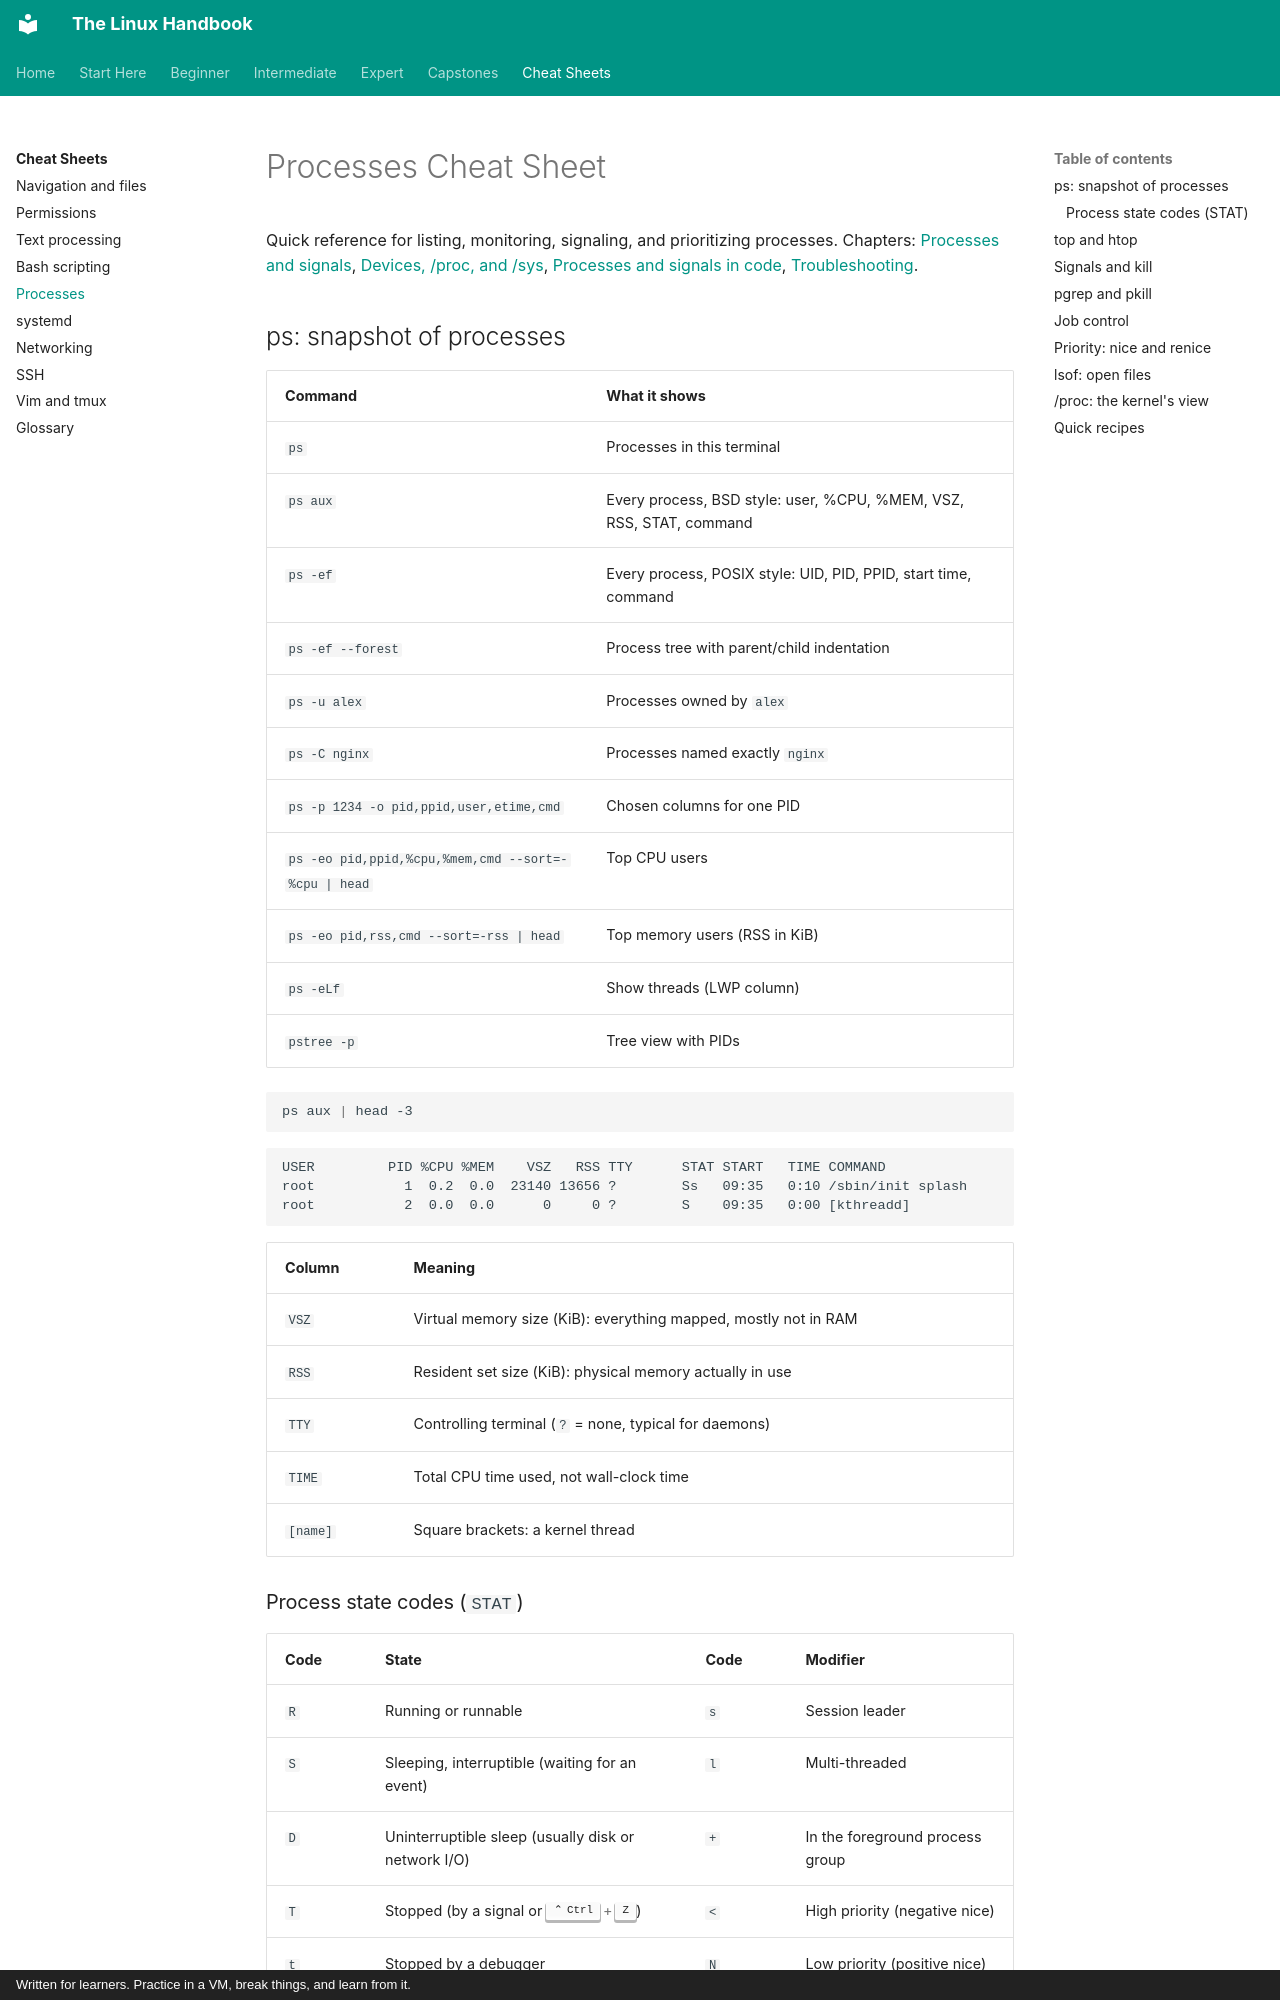

repository: astroboy1183/linux-handbook · page: cheatsheets/processes/index.html · generator: mkdocs · copyright: Written for learners. Practice in a VM, break things, and learn from it.

# Processes Cheat Sheet

Quick reference for listing, monitoring, signaling, and prioritizing
processes. Chapters:
[Processes and signals](../chapters/03-internals/02-processes-and-signals.md),
[Devices, /proc, and /sys](../chapters/03-internals/05-devices-proc-sys.md),
[Processes and signals in code](../chapters/05-programming/03-processes-signals-in-code.md),
[Troubleshooting](../chapters/04-sysadmin/07-troubleshooting.md).

## ps: snapshot of processes

| Command | What it shows |
|---|---|
| `ps` | Processes in this terminal |
| `ps aux` | Every process, BSD style: user, %CPU, %MEM, VSZ, RSS, STAT, command |
| `ps -ef` | Every process, POSIX style: UID, PID, PPID, start time, command |
| `ps -ef --forest` | Process tree with parent/child indentation |
| `ps -u alex` | Processes owned by `alex` |
| `ps -C nginx` | Processes named exactly `nginx` |
| `ps -p 1234 -o pid,ppid,user,etime,cmd` | Chosen columns for one PID |
| `ps -eo pid,ppid,%cpu,%mem,cmd --sort=-%cpu | head` | Top CPU users |
| `ps -eo pid,rss,cmd --sort=-rss | head` | Top memory users (RSS in KiB) |
| `ps -eLf` | Show threads (LWP column) |
| `pstree -p` | Tree view with PIDs |

```bash
ps aux | head -3
```

```text
USER         PID %CPU %MEM    VSZ   RSS TTY      STAT START   TIME COMMAND
root           1  0.2  0.0  23140 13656 ?        Ss   09:35   0:10 /sbin/init splash
root           2  0.0  0.0      0     0 ?        S    09:35   0:00 [kthreadd]
```

| Column | Meaning |
|---|---|
| `VSZ` | Virtual memory size (KiB): everything mapped, mostly not in RAM |
| `RSS` | Resident set size (KiB): physical memory actually in use |
| `TTY` | Controlling terminal (`?` = none, typical for daemons) |
| `TIME` | Total CPU time used, not wall-clock time |
| `[name]` | Square brackets: a kernel thread |
